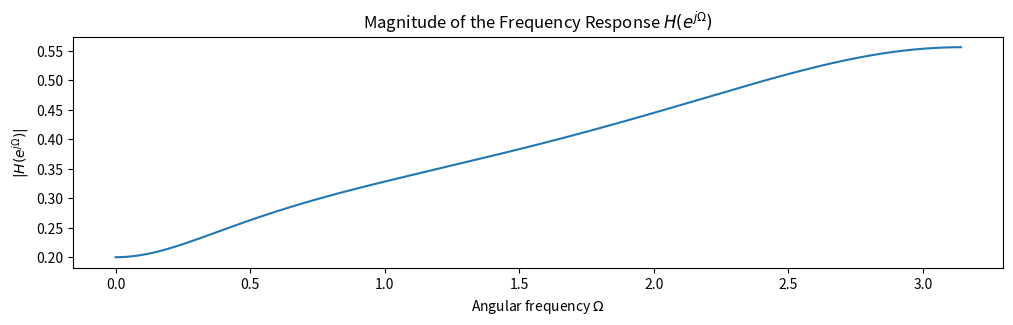
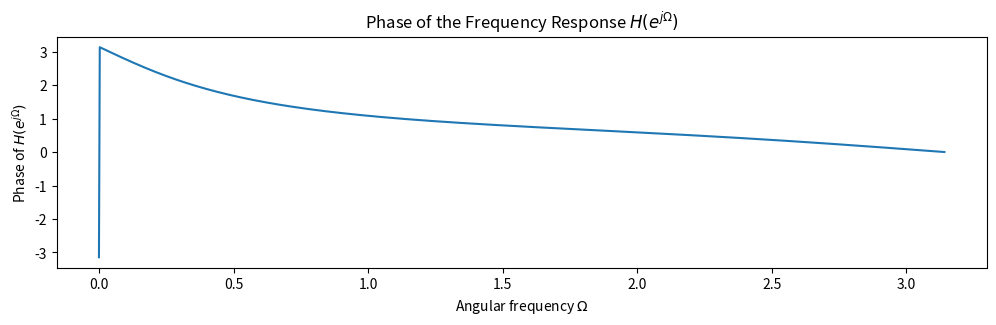

Source code (Python) for these figures, in order:
# [redacted]
# [redacted]
#11/8/2022
#Problem 3, Part B

import numpy as np
import matplotlib.pyplot as plt

Omega = np.linspace(0, np.pi, 1024)
z = np.exp(1j*Omega)
zsqr = np.multiply(z, z)
oneVec = np.ones(np.size(z))

H = np.divide((-2.0)*zsqr + 3.0*z, (-8.0)*zsqr + 2.0*z + 1.0*oneVec)

magH = np.abs(H);
phaseH = np.angle(H);

fig, ax = plt.subplots(1, figsize=(12,3))
ax.plot(Omega, magH)
ax.set_title("Magnitude of the Frequency Response $H(e^{j\Omega})$")
ax.set_ylabel("$|H(e^{j\Omega})|$")
ax.set_xlabel("Angular frequency $\Omega$")
plt.show()

fig, ax = plt.subplots(1, figsize=(12,3))
ax.plot(Omega, phaseH)
ax.set_title("Phase of the Frequency Response $H(e^{j\Omega})$")
ax.set_ylabel("Phase of $H(e^{j\Omega})$")
ax.set_xlabel("Angular frequency $\Omega$")
plt.show()